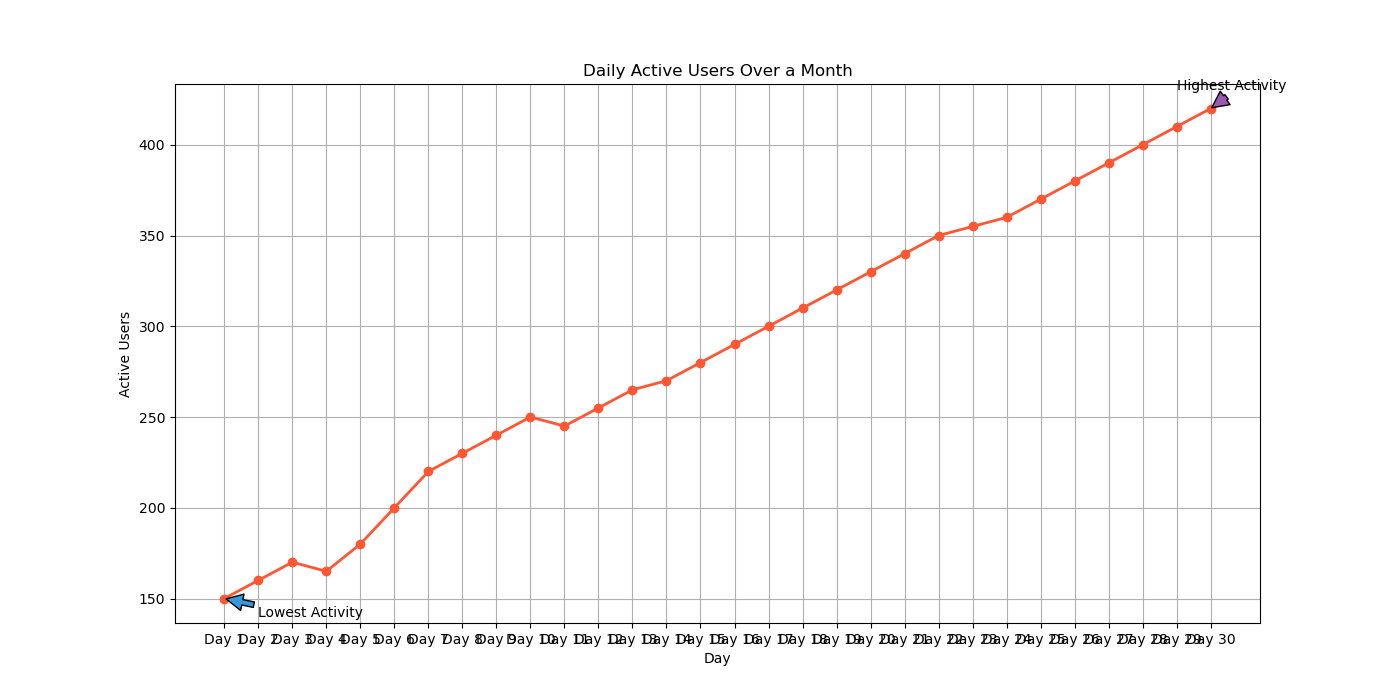

Values plotted in this chart, from the file beside it:
Month, Daily Active Users
Day 1, 150
Day 2, 160
Day 3, 170
Day 4, 165
Day 5, 180
Day 6, 200
Day 7, 220
Day 8, 230
Day 9, 240
Day 10, 250
Day 11, 245
Day 12, 255
Day 13, 265
Day 14, 270
Day 15, 280
Day 16, 290
Day 17, 300
Day 18, 310
Day 19, 320
Day 20, 330
Day 21, 340
Day 22, 350
Day 23, 355
Day 24, 360
Day 25, 370
Day 26, 380
Day 27, 390
Day 28, 400
Day 29, 410
Day 30, 420
